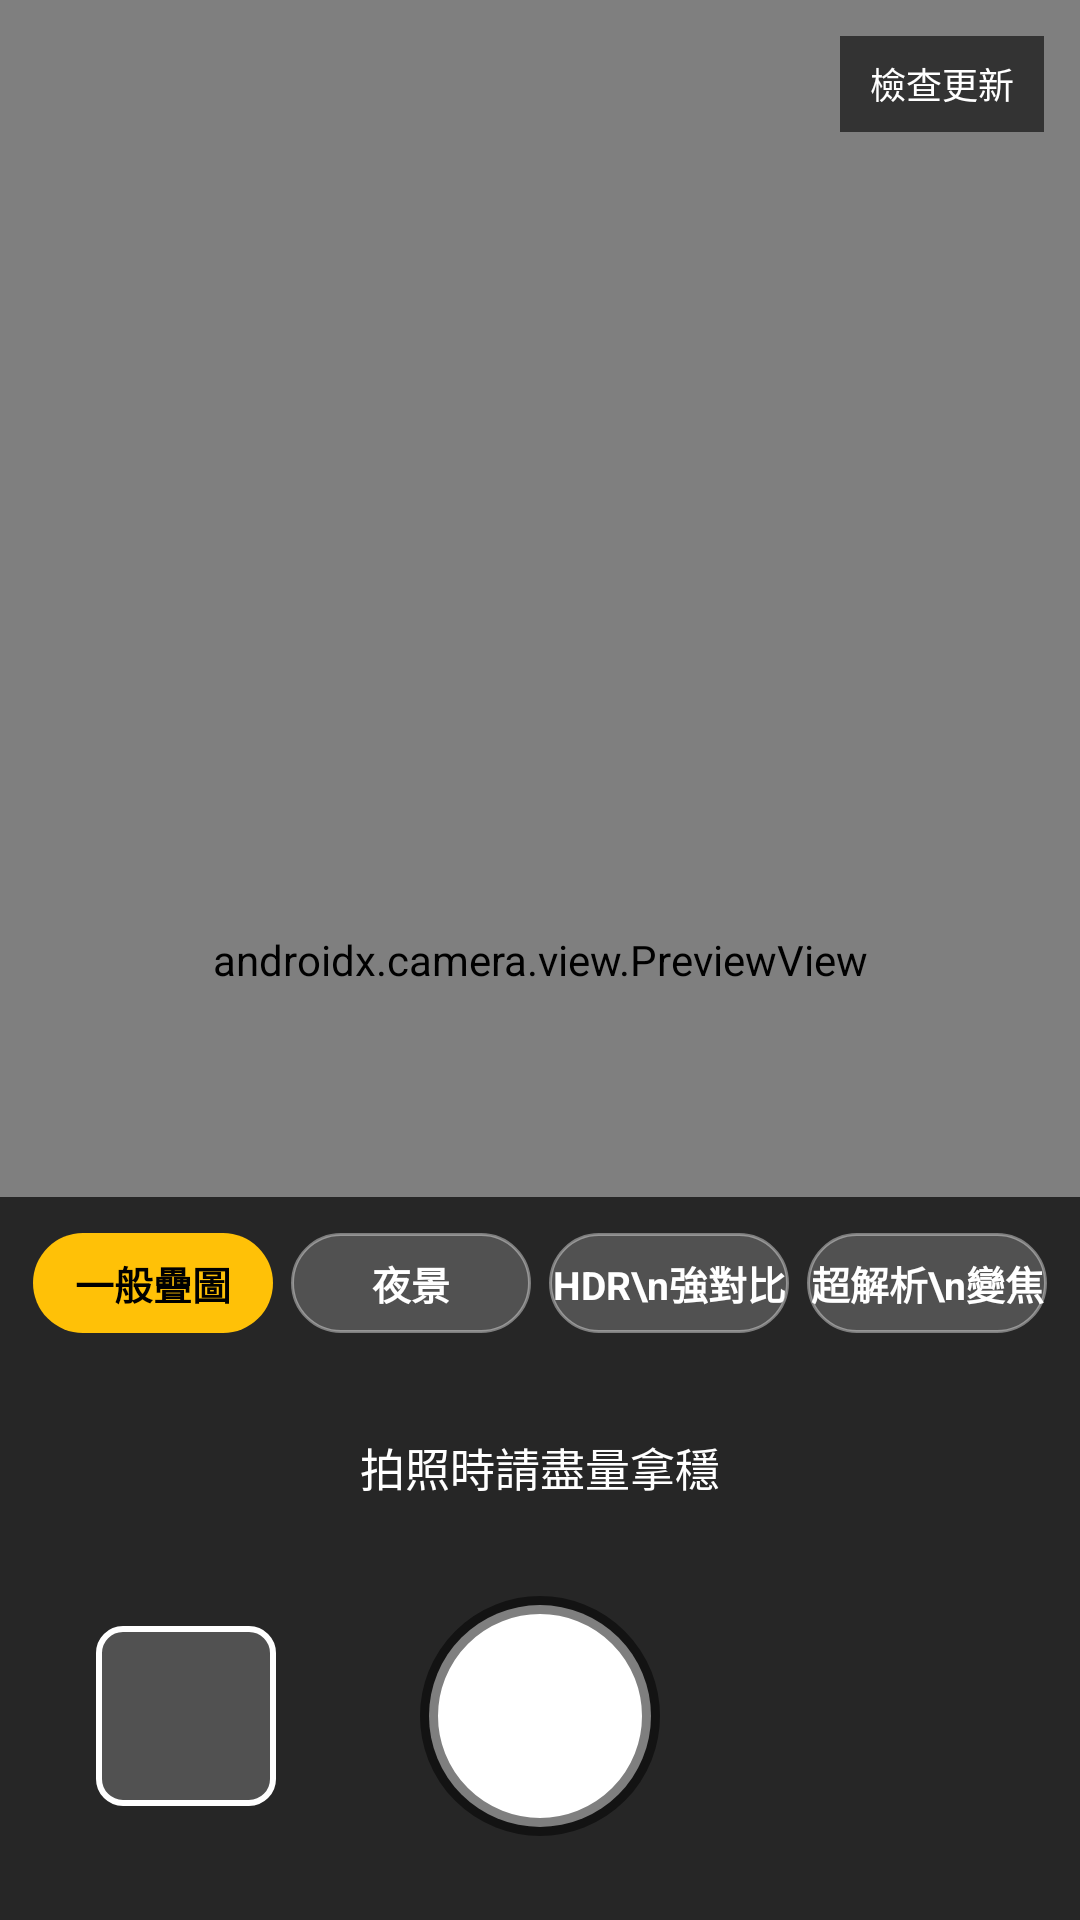

Produce the Android XML layout that renders to this screen, including the resource entries it uses.
<!-- AndroidManifest.xml: application theme Theme.StackCam -->
<!-- res/layout/activity_main.xml -->
<?xml version="1.0" encoding="utf-8"?>
<FrameLayout xmlns:android="http://schemas.android.com/apk/res/android"
    android:layout_width="match_parent" android:layout_height="match_parent"
    android:background="#000000">

    <androidx.camera.view.PreviewView
        android:id="@+id/preview"
        android:layout_width="match_parent" android:layout_height="match_parent" />

    <TextView android:id="@+id/zoomBadge"
        android:layout_width="wrap_content" android:layout_height="wrap_content"
        android:layout_gravity="top|center_horizontal" android:layout_marginTop="48dp"
        android:background="#99000000" android:paddingStart="12dp" android:paddingEnd="12dp"
        android:paddingTop="4dp" android:paddingBottom="4dp"
        android:textColor="#FFC107" android:textSize="16sp" android:textStyle="bold"
        android:visibility="gone" android:text="2x" />

    <TextView android:id="@+id/updateButton"
        android:layout_width="wrap_content" android:layout_height="wrap_content"
        android:layout_gravity="top|end" android:layout_marginTop="12dp" android:layout_marginEnd="12dp"
        android:background="#99000000" android:paddingStart="10dp" android:paddingEnd="10dp"
        android:paddingTop="6dp" android:paddingBottom="6dp" android:minHeight="32dp"
        android:gravity="center" android:clickable="true" android:focusable="true"
        android:foreground="?android:attr/selectableItemBackground"
        android:textColor="#FFFFFF" android:textSize="12sp" android:text="檢查更新" />

    <TextView android:id="@+id/holdHint"
        android:layout_width="wrap_content" android:layout_height="wrap_content"
        android:layout_gravity="center" android:background="@drawable/hint_bg"
        android:paddingStart="24dp" android:paddingEnd="24dp"
        android:paddingTop="14dp" android:paddingBottom="14dp" android:gravity="center"
        android:textColor="#FFFFFF" android:textSize="22sp" android:textStyle="bold"
        android:visibility="gone" />

    <LinearLayout
        android:layout_width="match_parent" android:layout_height="wrap_content"
        android:layout_gravity="bottom" android:orientation="vertical"
        android:gravity="center_horizontal" android:background="#B3000000"
        android:paddingStart="8dp" android:paddingEnd="8dp"
        android:paddingTop="12dp" android:paddingBottom="28dp">

        <RadioGroup
            android:id="@+id/modeGroup"
            android:layout_width="match_parent" android:layout_height="wrap_content"
            android:orientation="horizontal">
            <RadioButton android:id="@+id/modeNormal" style="@style/ModeButton"
                android:checked="true" android:text="一般疊圖" />
            <RadioButton android:id="@+id/modeNight" style="@style/ModeButton"
                android:text="夜景" />
            <RadioButton android:id="@+id/modeHdr" style="@style/ModeButton"
                android:text="HDR\n強對比" />
            <RadioButton android:id="@+id/modeSr" style="@style/ModeButton"
                android:text="超解析\n變焦" />
        </RadioGroup>

        <TextView android:id="@+id/modeHint"
            android:layout_width="wrap_content" android:layout_height="wrap_content"
            android:layout_marginTop="8dp" android:gravity="center"
            android:textColor="#DDDDDD" android:textSize="13sp" />

        <RadioGroup
            android:id="@+id/zoomGroup"
            android:layout_width="wrap_content" android:layout_height="wrap_content"
            android:layout_marginTop="8dp" android:orientation="horizontal"
            android:visibility="gone">
            <RadioButton android:id="@+id/zoom2" style="@style/ZoomButton"
                android:checked="true" android:text="2x" />
            <RadioButton android:id="@+id/zoom3" style="@style/ZoomButton"
                android:text="3x" />
        </RadioGroup>

        <RadioGroup
            android:id="@+id/nightGroup"
            android:layout_width="match_parent" android:layout_height="wrap_content"
            android:layout_marginTop="8dp" android:layout_marginStart="24dp" android:layout_marginEnd="24dp"
            android:orientation="horizontal" android:visibility="gone">
            <RadioButton android:id="@+id/nightA" style="@style/VariantButton"
                android:checked="true" android:text="A\n降噪" />
            <RadioButton android:id="@+id/nightB" style="@style/VariantButton"
                android:text="B\nRAW" />
            <RadioButton android:id="@+id/nightC" style="@style/VariantButton"
                android:text="C\n提亮" />
            <RadioButton android:id="@+id/nightD" style="@style/VariantButton"
                android:text="D\nRAW提亮" />
        </RadioGroup>

        <TextView android:id="@+id/status"
            android:layout_width="wrap_content" android:layout_height="wrap_content"
            android:textColor="#FFFFFF" android:textSize="15sp"
            android:layout_marginTop="8dp" android:text="拍照時請盡量拿穩" />

        <ProgressBar android:id="@+id/progress"
            style="?android:attr/progressBarStyleHorizontal"
            android:layout_width="240dp" android:layout_height="wrap_content"
            android:layout_marginTop="6dp" android:max="100" android:visibility="invisible"/>

        <FrameLayout
            android:layout_width="match_parent" android:layout_height="wrap_content"
            android:layout_marginTop="10dp">

            <ImageView android:id="@+id/thumb"
                android:layout_width="60dp" android:layout_height="60dp"
                android:layout_gravity="start|center_vertical" android:layout_marginStart="24dp"
                android:background="@drawable/thumb_bg" android:padding="2dp"
                android:scaleType="centerCrop" android:clickable="true" android:focusable="true"
                android:contentDescription="查看照片" />

            <ImageButton android:id="@+id/shutter"
                android:layout_width="80dp" android:layout_height="80dp"
                android:layout_gravity="center" android:background="@drawable/shutter"
                android:contentDescription="快門"/>

            <LinearLayout android:id="@+id/queueBox"
                android:layout_width="wrap_content" android:layout_height="wrap_content"
                android:layout_gravity="end|center_vertical" android:layout_marginEnd="16dp"
                android:orientation="vertical" android:gravity="center_horizontal"
                android:visibility="invisible">
                <ProgressBar
                    style="?android:attr/progressBarStyleSmall"
                    android:layout_width="24dp" android:layout_height="24dp" />
                <TextView android:id="@+id/queueText"
                    android:layout_width="wrap_content" android:layout_height="wrap_content"
                    android:layout_marginTop="2dp"
                    android:textColor="#FFC107" android:textSize="12sp" android:text="處理中 1" />
            </LinearLayout>
        </FrameLayout>
    </LinearLayout>
</FrameLayout>
<!-- resources referenced by this layout -->
<resources>
  <!-- drawable hint_bg (drawable) -->
  <?xml version="1.0" encoding="utf-8"?>
  <shape xmlns:android="http://schemas.android.com/apk/res/android" android:shape="rectangle">
      <solid android:color="#CC000000" />
      <corners android:radius="16dp" />
  </shape>
  <!-- drawable shutter (drawable) -->
  <?xml version="1.0" encoding="utf-8"?>
  <shape xmlns:android="http://schemas.android.com/apk/res/android" android:shape="oval">
      <solid android:color="#FFFFFF"/>
      <stroke android:width="6dp" android:color="#80000000"/>
  </shape>
  <!-- drawable thumb_bg (drawable) -->
  <?xml version="1.0" encoding="utf-8"?>
  <shape xmlns:android="http://schemas.android.com/apk/res/android" android:shape="rectangle">
      <solid android:color="#33FFFFFF" />
      <stroke android:width="2dp" android:color="#FFFFFF" />
      <corners android:radius="8dp" />
  </shape>
  <style name="ModeButton">
          <item name="android:layout_width">0dp</item>
          <item name="android:layout_height">wrap_content</item>
          <item name="android:layout_weight">1</item>
          <item name="android:layout_marginStart">3dp</item>
          <item name="android:layout_marginEnd">3dp</item>
          <item name="android:button">@null</item>
          <item name="android:background">@drawable/mode_bg</item>
          <item name="android:gravity">center</item>
          <item name="android:paddingTop">7dp</item>
          <item name="android:paddingBottom">7dp</item>
          <item name="android:textColor">@color/mode_text</item>
          <item name="android:textSize">13sp</item>
          <item name="android:textStyle">bold</item>
      </style>
  <style name="VariantButton" parent="ModeButton">
          <item name="android:textSize">12sp</item>
          <item name="android:paddingTop">4dp</item>
          <item name="android:paddingBottom">4dp</item>
      </style>
  <style name="ZoomButton" parent="ModeButton">
          <item name="android:layout_width">64dp</item>
          <item name="android:layout_weight">0</item>
          <item name="android:textSize">15sp</item>
      </style>
  <style name="Theme.StackCam" parent="Theme.AppCompat.NoActionBar">
          <item name="android:windowBackground">@android:color/black</item>
          <item name="colorAccent">#FFC107</item>
      </style>
  <!-- drawable mode_bg (drawable) -->
  <?xml version="1.0" encoding="utf-8"?>
  <selector xmlns:android="http://schemas.android.com/apk/res/android">
      <item android:state_checked="true">
          <shape android:shape="rectangle">
              <solid android:color="#FFC107"/>
              <corners android:radius="18dp"/>
          </shape>
      </item>
      <item>
          <shape android:shape="rectangle">
              <solid android:color="#33FFFFFF"/>
              <stroke android:width="1dp" android:color="#66FFFFFF"/>
              <corners android:radius="18dp"/>
          </shape>
      </item>
  </selector>
</resources>
